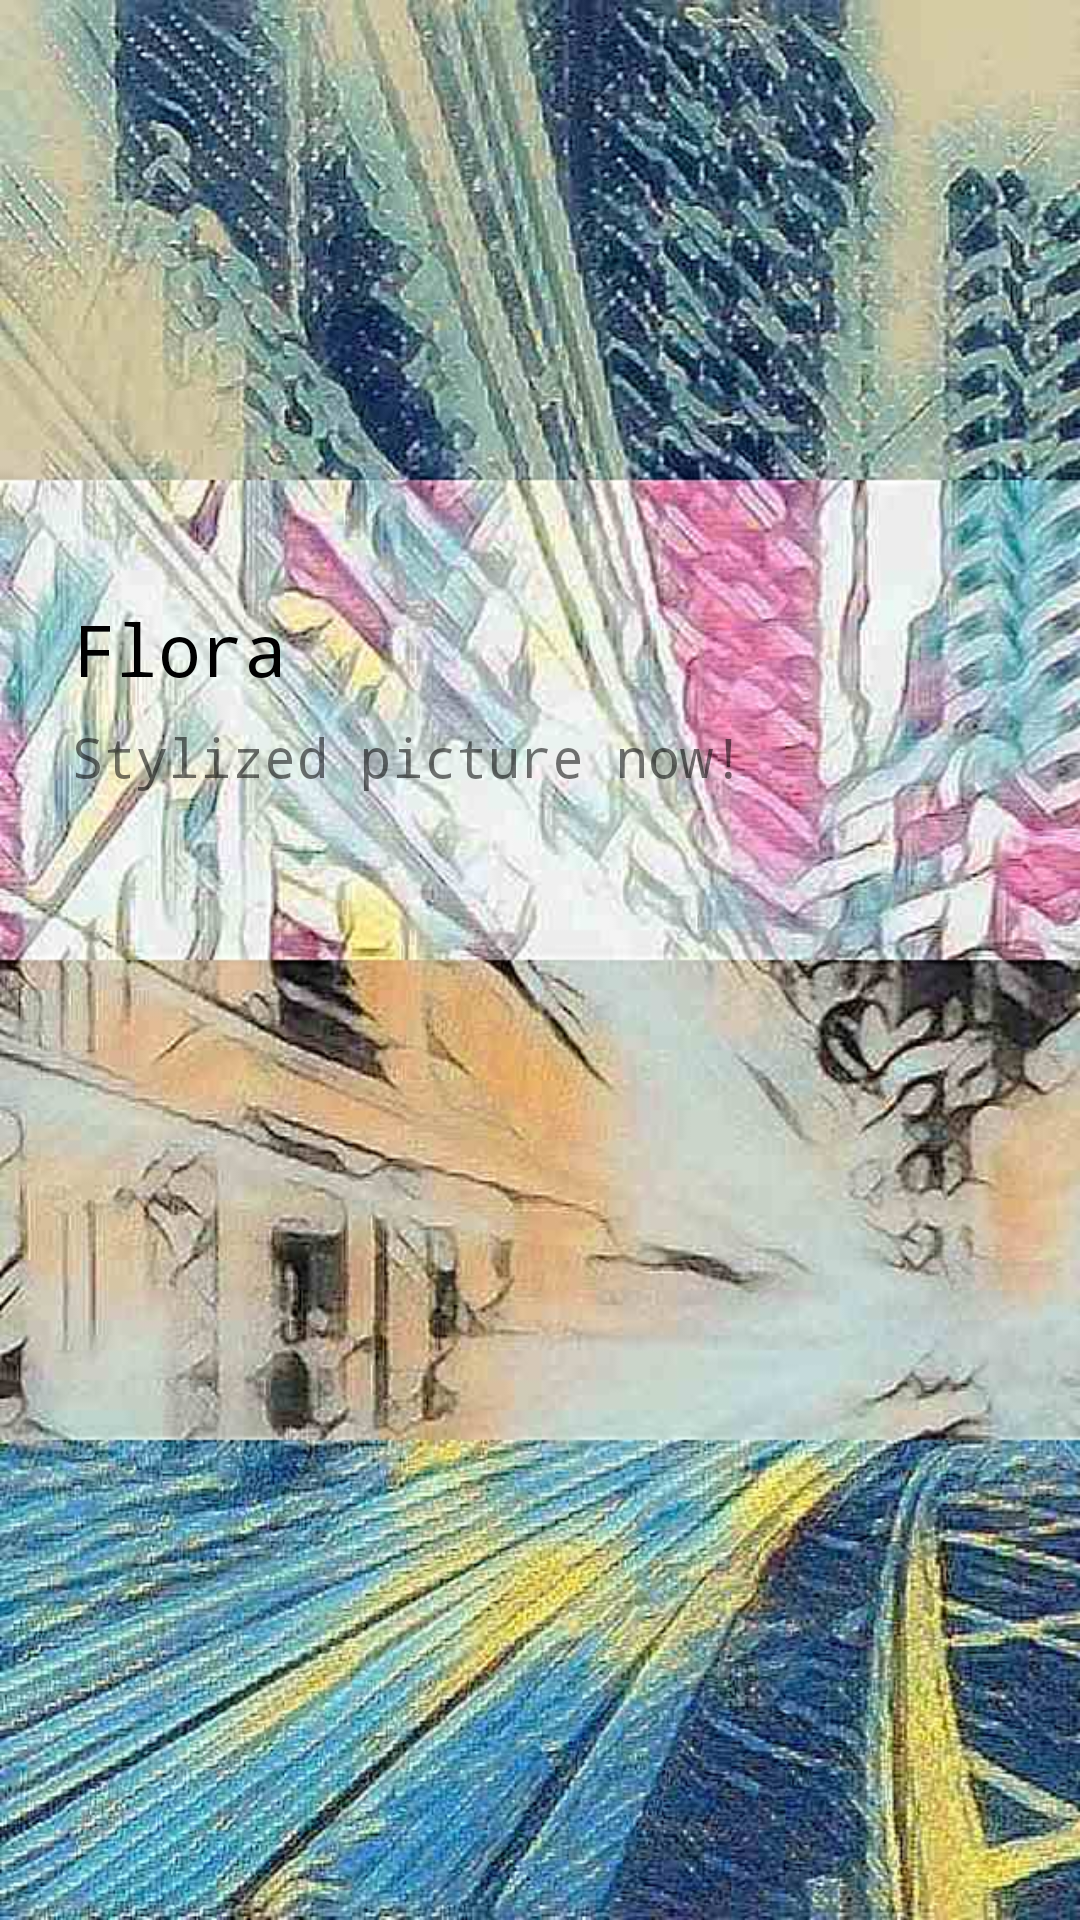

This screen was rendered from an Android layout file. Write that file and the resources it references.
<!-- AndroidManifest.xml: application theme AppTheme -->
<!-- res/layout/activity_splash.xml -->
<?xml version="1.0" encoding="utf-8"?>
<FrameLayout xmlns:android="http://schemas.android.com/apk/res/android"
    android:layout_width="match_parent"
    android:layout_height="match_parent"
    android:background="#BBDEFB">

    <ImageView
        android:layout_width="match_parent"
        android:layout_height="match_parent"
        android:scaleType="fitXY"
        android:src="@mipmap/bg_splash" />

    <TextView
        android:layout_width="wrap_content"
        android:layout_height="wrap_content"
        android:text="@string/app_name"
        android:layout_gravity="start"
        android:layout_marginStart="24dp"
        android:layout_marginTop="200dp"
        android:textColor="#000"
        android:textSize="24sp" />

    <TextView
        android:layout_width="wrap_content"
        android:layout_height="wrap_content"
        android:layout_marginTop="240dp"
        android:layout_marginStart="24dp"
        android:textSize="18sp"
        android:text="Stylized picture now!"/>

</FrameLayout>
<!-- resources referenced by this layout -->
<resources>
  <!-- mipmap bg_splash: jpg bitmap (mipmap-xhdpi, 88007 bytes) -->
  <string name="app_name">Flora</string>
  <style name="AppTheme" parent="Theme.AppCompat.Light.NoActionBar">
          <item name="android:typeface">monospace</item>
          <item name="android:windowAnimationStyle">@style/windowAnim</item>
          <item name="android:windowBackground">@mipmap/bg_splash</item>
      </style>
  <style name="windowAnim" parent="android:style/Animation.Activity">
          <item name="android:activityOpenExitAnimation">@anim/activity_out</item>
          <item name="android:activityOpenEnterAnimation">@anim/activity_in</item>
          <item name="android:activityCloseExitAnimation">@anim/activity_out</item>
          <item name="android:activityCloseEnterAnimation">@anim/activity_in</item>
      </style>
</resources>
